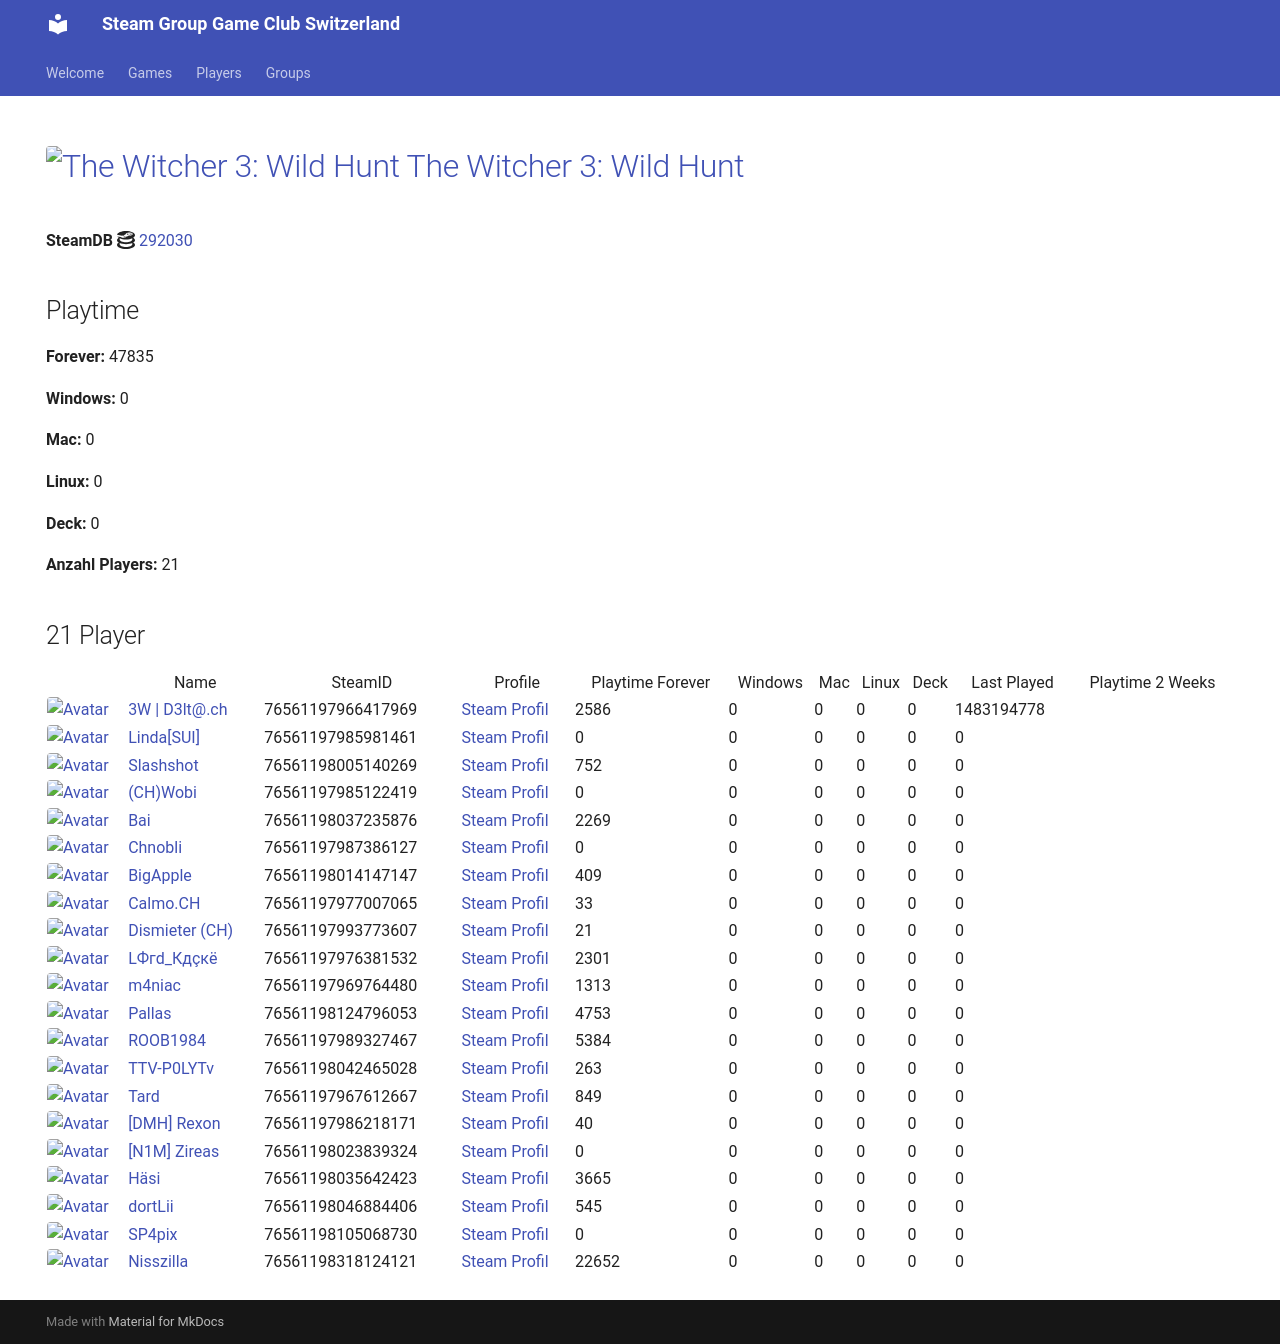

repository: Game-Club-Switzerland/steam.gameclub.ch · page: game/292030/index.html · generator: mkdocs

---
hide:
  - navigation
  - toc
---
# <a href="https://store.steampowered.com/app/292030"><img src="https://media.steampowered.com/steamcommunity/public/images/apps/292030/78d0ff98b67851f24539cdf2402cf147679134f4.jpg" alt="The Witcher 3: Wild Hunt" style="width:32px;height:32px;border-radius:4px;" /> The Witcher 3: Wild Hunt</a>

**SteamDB :simple-steamdb:** <a href="https://steamdb.info/app/292030">292030</a>

## Playtime

**Forever:** 43801

**Windows:** 0

**Mac:** 0

**Linux:** 0

**Deck:** 0

**Anzahl Players:** 21
## 21 Player

<table id="charts-table" class="display" style="width:100%">
            <thead>
                <tr>
                    <th></th>
                    <th>Name</th>
                    <th>SteamID</th>
                    <th>Profile</th>
                    <th>Playtime Forever</th>
                    <th>Windows</th>
                    <th>Mac</th>
                    <th>Linux</th>
                    <th>Deck</th>
                    <th>Last Played</th>
                    <th>Playtime 2 Weeks</th>
                </tr>
            </thead>
            <tbody>
        <tr>
<td><a href="/player/76561197966417969" target="_blank" title="3W | D3lt@.ch"><img src="https://avatars.steamstatic.com/363ea361fc7ff2a14a2a780a5e15e66cee03e434_full.jpg" alt="Avatar" style="width:48px;height:48px;border-radius:4px;"></a></td><td><a href="/player/76561197966417969" target="_blank" title="3W | D3lt@.ch">3W | D3lt@.ch</a></td><td>76561197966417969</td><td><a href="https://steamcommunity.com/id/3wd3lta/" target="_blank">Steam Profil</a></td><td>2586</td><td>0</td><td>0</td><td>0</td><td>0</td><td>1483194778</td><td></td></tr>
<tr>
<td><a href="/player/76561197985981461" target="_blank" title="Linda[SUI]"><img src="https://avatars.steamstatic.com/715689713a0bd4a947c884e2bfa8b8f2b124ea9d_full.jpg" alt="Avatar" style="width:48px;height:48px;border-radius:4px;"></a></td><td><a href="/player/76561197985981461" target="_blank" title="Linda[SUI]">Linda[SUI]</a></td><td>76561197985981461</td><td><a href="https://steamcommunity.com/profiles/76561197985981461/" target="_blank">Steam Profil</a></td><td>0</td><td>0</td><td>0</td><td>0</td><td>0</td><td>0</td><td></td></tr>
<tr>
<td><a href="/player/76561198005140269" target="_blank" title="Slashshot"><img src="https://avatars.steamstatic.com/dcd2136652dc32498f221d8262950cef8c08e38a_full.jpg" alt="Avatar" style="width:48px;height:48px;border-radius:4px;"></a></td><td><a href="/player/76561198005140269" target="_blank" title="Slashshot">Slashshot</a></td><td>76561198005140269</td><td><a href="https://steamcommunity.com/id/Slashshot93/" target="_blank">Steam Profil</a></td><td>752</td><td>0</td><td>0</td><td>0</td><td>0</td><td>0</td><td></td></tr>
<tr>
<td><a href="/player/76561198037235876" target="_blank" title="Bai"><img src="https://avatars.steamstatic.com/ff66d7ecdb46a2149b8a34f896885c36a533e130_full.jpg" alt="Avatar" style="width:48px;height:48px;border-radius:4px;"></a></td><td><a href="/player/76561198037235876" target="_blank" title="Bai">Bai</a></td><td>76561198037235876</td><td><a href="https://steamcommunity.com/profiles/76561198037235876/" target="_blank">Steam Profil</a></td><td>2269</td><td>0</td><td>0</td><td>0</td><td>0</td><td>0</td><td></td></tr>
<tr>
<td><a href="/player/76561198014147147" target="_blank" title="BigApple"><img src="https://avatars.steamstatic.com/c2ccb85440535c4503bfd8bdbcf964d097f8dcd4_full.jpg" alt="Avatar" style="width:48px;height:48px;border-radius:4px;"></a></td><td><a href="/player/76561198014147147" target="_blank" title="BigApple">BigApple</a></td><td>76561198014147147</td><td><a href="https://steamcommunity.com/profiles/76561198014147147/" target="_blank">Steam Profil</a></td><td>409</td><td>0</td><td>0</td><td>0</td><td>0</td><td>0</td><td></td></tr>
<tr>
<td><a href="/player/76561197987386127" target="_blank" title="Chnobli"><img src="https://avatars.steamstatic.com/3141d19096a1e3bfb9163590d1aee7a277a408ee_full.jpg" alt="Avatar" style="width:48px;height:48px;border-radius:4px;"></a></td><td><a href="/player/76561197987386127" target="_blank" title="Chnobli">Chnobli</a></td><td>76561197987386127</td><td><a href="https://steamcommunity.com/profiles/76561197987386127/" target="_blank">Steam Profil</a></td><td>0</td><td>0</td><td>0</td><td>0</td><td>0</td><td>0</td><td></td></tr>
<tr>
<td><a href="/player/76561197985122419" target="_blank" title="(CH)Wobi"><img src="https://avatars.steamstatic.com/d54bb79ee87c2fb8393656d125a3ddd8eceb38ab_full.jpg" alt="Avatar" style="width:48px;height:48px;border-radius:4px;"></a></td><td><a href="/player/76561197985122419" target="_blank" title="(CH)Wobi">(CH)Wobi</a></td><td>76561197985122419</td><td><a href="https://steamcommunity.com/id/4wobi/" target="_blank">Steam Profil</a></td><td>0</td><td>0</td><td>0</td><td>0</td><td>0</td><td>0</td><td></td></tr>
<tr>
<td><a href="/player/76561197993773607" target="_blank" title="Dismieter (CH)"><img src="https://avatars.steamstatic.com/d83d70483792572cace3586b41ad5ed65779d2d6_full.jpg" alt="Avatar" style="width:48px;height:48px;border-radius:4px;"></a></td><td><a href="/player/76561197993773607" target="_blank" title="Dismieter (CH)">Dismieter (CH)</a></td><td>76561197993773607</td><td><a href="https://steamcommunity.com/profiles/76561197993773607/" target="_blank">Steam Profil</a></td><td>21</td><td>0</td><td>0</td><td>0</td><td>0</td><td>0</td><td></td></tr>
<tr>
<td><a href="/player/76561198046884406" target="_blank" title="dortLii"><img src="https://avatars.steamstatic.com/590ad64cb45408ba7fbcff9c04381c55886614e0_full.jpg" alt="Avatar" style="width:48px;height:48px;border-radius:4px;"></a></td><td><a href="/player/76561198046884406" target="_blank" title="dortLii">dortLii</a></td><td>76561198046884406</td><td><a href="https://steamcommunity.com/profiles/76561198046884406/" target="_blank">Steam Profil</a></td><td>545</td><td>0</td><td>0</td><td>0</td><td>0</td><td>0</td><td></td></tr>
<tr>
<td><a href="/player/76561198035642423" target="_blank" title="Häsi"><img src="https://avatars.steamstatic.com/603a2a51978eabb89f03acdf961a704c90ed9bdf_full.jpg" alt="Avatar" style="width:48px;height:48px;border-radius:4px;"></a></td><td><a href="/player/76561198035642423" target="_blank" title="Häsi">Häsi</a></td><td>76561198035642423</td><td><a href="https://steamcommunity.com/id/SgtHasi/" target="_blank">Steam Profil</a></td><td>3665</td><td>0</td><td>0</td><td>0</td><td>0</td><td>0</td><td></td></tr>
<tr>
<td><a href="/player/76561198089726608" target="_blank" title="IamAdi"><img src="https://avatars.steamstatic.com/fef49e7fa7e1997310d705b2a6158ff8dc1cdfeb_full.jpg" alt="Avatar" style="width:48px;height:48px;border-radius:4px;"></a></td><td><a href="/player/76561198089726608" target="_blank" title="IamAdi">IamAdi</a></td><td>76561198089726608</td><td><a href="https://steamcommunity.com/profiles/76561198089726608/" target="_blank">Steam Profil</a></td><td>17758</td><td>0</td><td>0</td><td>0</td><td>0</td><td>0</td><td></td></tr>
<tr>
<td><a href="/player/76561197976381532" target="_blank" title="LФгd_Кдçкё"><img src="https://avatars.steamstatic.com/c1032dc6a70680728c466c2b1b196558c5982713_full.jpg" alt="Avatar" style="width:48px;height:48px;border-radius:4px;"></a></td><td><a href="/player/76561197976381532" target="_blank" title="LФгd_Кдçкё">LФгd_Кдçкё</a></td><td>76561197976381532</td><td><a href="https://steamcommunity.com/id/D4nY_CH/" target="_blank">Steam Profil</a></td><td>2168</td><td>0</td><td>0</td><td>0</td><td>0</td><td>0</td><td></td></tr>
<tr>
<td><a href="/player/76561197969764480" target="_blank" title="m4niac"><img src="https://avatars.steamstatic.com/7d4a07b7909b83ce6e61db85a98ab4e315c3e6b2_full.jpg" alt="Avatar" style="width:48px;height:48px;border-radius:4px;"></a></td><td><a href="/player/76561197969764480" target="_blank" title="m4niac">m4niac</a></td><td>76561197969764480</td><td><a href="https://steamcommunity.com/profiles/76561197969764480/" target="_blank">Steam Profil</a></td><td>1313</td><td>0</td><td>0</td><td>0</td><td>0</td><td>0</td><td></td></tr>
<tr>
<td><a href="/player/76561198124796053" target="_blank" title="Pallas"><img src="https://avatars.steamstatic.com/4630dfff0852bfa9ba5d90058491e1b218af8dd6_full.jpg" alt="Avatar" style="width:48px;height:48px;border-radius:4px;"></a></td><td><a href="/player/76561198124796053" target="_blank" title="Pallas">Pallas</a></td><td>76561198124796053</td><td><a href="https://steamcommunity.com/profiles/76561198124796053/" target="_blank">Steam Profil</a></td><td>4753</td><td>0</td><td>0</td><td>0</td><td>0</td><td>0</td><td></td></tr>
<tr>
<td><a href="/player/76561197989327467" target="_blank" title="ROOB1984"><img src="https://avatars.steamstatic.com/f435dd79466196cdb7b9e6b507dcdfac7d39657e_full.jpg" alt="Avatar" style="width:48px;height:48px;border-radius:4px;"></a></td><td><a href="/player/76561197989327467" target="_blank" title="ROOB1984">ROOB1984</a></td><td>76561197989327467</td><td><a href="https://steamcommunity.com/profiles/76561197989327467/" target="_blank">Steam Profil</a></td><td>5384</td><td>0</td><td>0</td><td>0</td><td>0</td><td>0</td><td></td></tr>
<tr>
<td><a href="/player/76561197967612667" target="_blank" title="Tard"><img src="https://avatars.steamstatic.com/2638a64954803952a51ac873b090da8f2359cf1f_full.jpg" alt="Avatar" style="width:48px;height:48px;border-radius:4px;"></a></td><td><a href="/player/76561197967612667" target="_blank" title="Tard">Tard</a></td><td>76561197967612667</td><td><a href="https://steamcommunity.com/profiles/76561197967612667/" target="_blank">Steam Profil</a></td><td>849</td><td>0</td><td>0</td><td>0</td><td>0</td><td>0</td><td></td></tr>
<tr>
<td><a href="/player/76561197986218171" target="_blank" title="[DMH] Rexon"><img src="https://avatars.steamstatic.com/14c94ace391b90e2c5c3e07e44f518f25a3d4376_full.jpg" alt="Avatar" style="width:48px;height:48px;border-radius:4px;"></a></td><td><a href="/player/76561197986218171" target="_blank" title="[DMH] Rexon">[DMH] Rexon</a></td><td>76561197986218171</td><td><a href="https://steamcommunity.com/id/19nosferatu82/" target="_blank">Steam Profil</a></td><td>40</td><td>0</td><td>0</td><td>0</td><td>0</td><td>0</td><td></td></tr>
<tr>
<td><a href="/player/76561198023839324" target="_blank" title="[N1M] Zireas"><img src="https://avatars.steamstatic.com/b053cb698df6607c8515bebff0f89d9c9bcb1c08_full.jpg" alt="Avatar" style="width:48px;height:48px;border-radius:4px;"></a></td><td><a href="/player/76561198023839324" target="_blank" title="[N1M] Zireas">[N1M] Zireas</a></td><td>76561198023839324</td><td><a href="https://steamcommunity.com/profiles/76561198023839324/" target="_blank">Steam Profil</a></td><td>0</td><td>0</td><td>0</td><td>0</td><td>0</td><td>0</td><td></td></tr>
<tr>
<td><a href="/player/76561197977007065" target="_blank" title="Calmo.CH"><img src="https://avatars.steamstatic.com/d5f87817aa0e703dfdb751872ff2545763312145_full.jpg" alt="Avatar" style="width:48px;height:48px;border-radius:4px;"></a></td><td><a href="/player/76561197977007065" target="_blank" title="Calmo.CH">Calmo.CH</a></td><td>76561197977007065</td><td><a href="https://steamcommunity.com/profiles/76561197977007065/" target="_blank">Steam Profil</a></td><td>33</td><td>0</td><td>0</td><td>0</td><td>0</td><td>0</td><td></td></tr>
<tr>
<td><a href="/player/76561198033415545" target="_blank" title="Kolleg"><img src="https://avatars.steamstatic.com/8f6916be3dcc60a0c3e9391276bce389a138b83a_full.jpg" alt="Avatar" style="width:48px;height:48px;border-radius:4px;"></a></td><td><a href="/player/76561198033415545" target="_blank" title="Kolleg">Kolleg</a></td><td>76561198033415545</td><td><a href="https://steamcommunity.com/profiles/76561198033415545/" target="_blank">Steam Profil</a></td><td>1200</td><td>0</td><td>0</td><td>0</td><td>0</td><td>0</td><td></td></tr>
<tr>
<td><a href="/player/76561198066790962" target="_blank" title="Hoangry"><img src="https://avatars.steamstatic.com/cc0672ed81e67ae2ccc5e1fe6d39aacdd1c94499_full.jpg" alt="Avatar" style="width:48px;height:48px;border-radius:4px;"></a></td><td><a href="/player/76561198066790962" target="_blank" title="Hoangry">Hoangry</a></td><td>76561198066790962</td><td><a href="https://steamcommunity.com/id/hoangry/" target="_blank">Steam Profil</a></td><td>56</td><td>0</td><td>0</td><td>0</td><td>0</td><td>0</td><td></td></tr>
</tbody>
</table>
